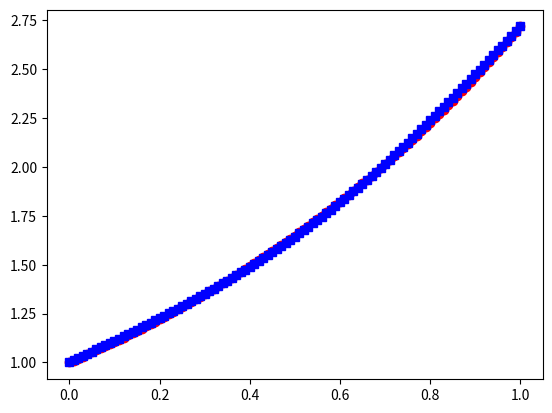
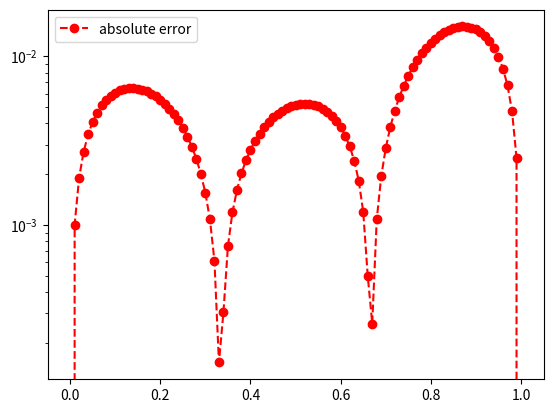

Recreate these plots in Python, in order.
import matplotlib.pyplot as plt
import numpy as np
import math
from numpy.linalg import inv 
from numpy.linalg import norm


def driver():
    
    f = lambda x: np.exp(x)
    a = 0
    b = 1
    
    
    ''' number of intervals'''
    Nint = 3
    xint = np.linspace(a,b,Nint+1)
    yint = f(xint)

    ''' create points you want to evaluate at'''
    Neval = 100
    xeval =  np.linspace(xint[0],xint[Nint],Neval+1)

    
    
    (M,C,D) = create_natural_spline(yint,xint,Nint)
    
    print('M =', M)
#    print('C =', C)
#    print('D=', D)
    
    yeval = eval_cubic_spline(xeval,Neval,xint,Nint,M,C,D)
    
#    print('yeval = ', yeval)
    
    ''' evaluate f at the evaluation points'''
    fex = f(xeval)
        
    nerr = norm(fex-yeval)
    print('nerr = ', nerr)
    
    plt.figure()    
    plt.plot(xeval,fex,'ro-',label='exact function')
    plt.plot(xeval,yeval,'bs--',label='natural spline') 
    plt.legend
    plt.show()
     
    err = abs(yeval-fex)
    plt.figure() 
    plt.semilogy(xeval,err,'ro--',label='absolute error')
    plt.legend()
    plt.show()
    
def create_natural_spline(yint,xint,N):

#    create the right  hand side for the linear system
    b = np.zeros(N+1)
#  vector values
    h = np.zeros(N+1)  
    for i in range(1,N):
       hi = xint[i]-xint[i-1]
       hip = xint[i+1] - xint[i]
       b[i] = (yint[i+1]-yint[i])/hip - (yint[i]-yint[i-1])/hi
       h[i-1] = hi
       h[i] = hip

#  create matrix so you can solve for the M values
# This is made by filling one row at a time 
    A = np.zeros((N+1,N+1))
    A[0][0] = 1.0
    for j in range(1,N):
       A[j][j-1] = h[j-1]/6
       A[j][j] = (h[j]+h[j-1])/3 
       A[j][j+1] = h[j]/6
    A[N][N] = 1

    Ainv = inv(A)
    
    M  = Ainv.dot(b)

#  Create the linear coefficients
    C = np.zeros(N)
    D = np.zeros(N)
    for j in range(N):
       C[j] = yint[j]/h[j]-h[j]*M[j]/6
       D[j] = yint[j+1]/h[j]-h[j]*M[j+1]/6
    return(M,C,D)
       
def eval_local_spline(xeval,xi,xip,Mi,Mip,C,D):
# Evaluates the local spline as defined in class
# xip = x_{i+1}; xi = x_i
# Mip = M_{i+1}; Mi = M_i

    hi = xip-xi
    yeval = (Mi*(xip-xeval)**3 +(xeval-xi)**3*Mip)/(6*hi) \
            + C*(xip-xeval) + D*(xeval-xi)
    return yeval 
    
    
def  eval_cubic_spline(xeval,Neval,xint,Nint,M,C,D):
    
    yeval = np.zeros(Neval+1)
    
    for j in range(Nint):
        '''find indices of xeval in interval (xint(jint),xint(jint+1))'''
        '''let ind denote the indices in the intervals'''
        atmp = xint[j]
        btmp= xint[j+1]
        
#   find indices of values of xeval in the interval
        ind= np.where((xeval >= atmp) & (xeval <= btmp))
        xloc = xeval[ind]

# evaluate the spline
        yloc = eval_local_spline(xloc,atmp,btmp,M[j],M[j+1],C[j],D[j])
#        print('yloc = ', yloc)
#   copy into yeval
        yeval[ind] = yloc

    return(yeval)
           
driver()               

